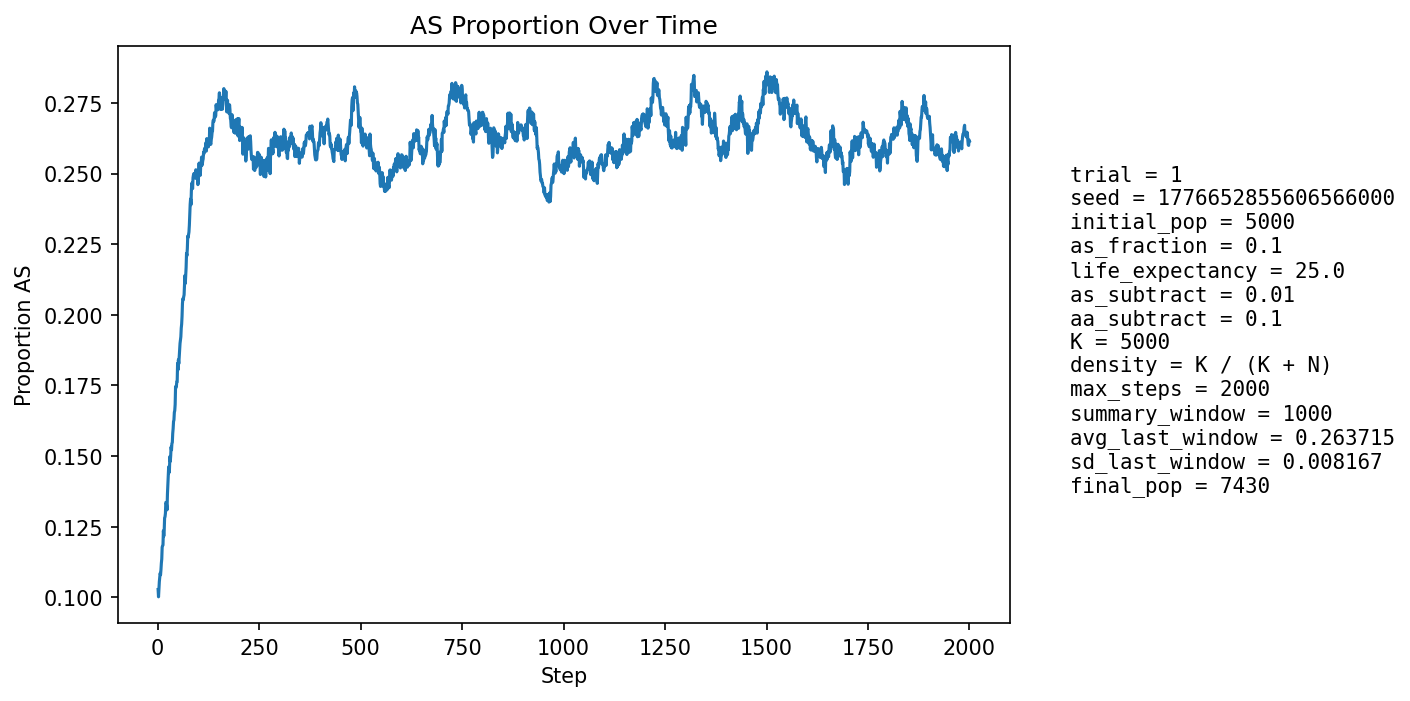

The data file committed next to this chart (first rows):
step, population_size, births, newborn_AA, newborn_AS, newborn_SS, prop_newborn_AA, prop_newborn_AS, prop_newborn_SS, prop_repro_AA, prop_repro_AS, prop_AS_population
1, 5315, 1294, 1156, 137, 1, 0.8934, 0.1059, 0.0007728, 0.9007, 0.09927, 0.1027
2, 5403, 1255, 1150, 103, 2, 0.9163, 0.08207, 0.001594, 0.9004, 0.09961, 0.1001
3, 5488, 1245, 1126, 118, 1, 0.9044, 0.09478, 0.0008032, 0.9004, 0.09961, 0.1026
4, 5537, 1209, 1081, 124, 4, 0.8941, 0.1026, 0.003309, 0.8966, 0.1034, 0.1055
5, 5645, 1255, 1123, 126, 6, 0.8948, 0.1004, 0.004781, 0.8919, 0.1081, 0.1068
6, 5752, 1281, 1147, 132, 2, 0.8954, 0.103, 0.001561, 0.8937, 0.1063, 0.1085
7, 5857, 1302, 1178, 122, 2, 0.9048, 0.0937, 0.001536, 0.8925, 0.1075, 0.1079
8, 5952, 1313, 1177, 131, 5, 0.8964, 0.09977, 0.003808, 0.8895, 0.1105, 0.1097
9, 6051, 1330, 1185, 142, 3, 0.891, 0.1068, 0.002256, 0.8871, 0.1129, 0.112
10, 6148, 1348, 1198, 144, 6, 0.8887, 0.1068, 0.004451, 0.8849, 0.1151, 0.1135
11, 6253, 1367, 1201, 164, 2, 0.8786, 0.12, 0.001463, 0.8852, 0.1148, 0.1177
12, 6362, 1393, 1238, 153, 2, 0.8887, 0.1098, 0.001436, 0.8851, 0.1149, 0.1182
13, 6433, 1389, 1233, 147, 9, 0.8877, 0.1058, 0.006479, 0.8837, 0.1163, 0.1185
14, 6508, 1394, 1210, 177, 7, 0.868, 0.127, 0.005022, 0.8811, 0.1189, 0.1235
15, 6579, 1404, 1250, 148, 6, 0.8903, 0.1054, 0.004274, 0.8771, 0.1229, 0.1216
16, 6645, 1419, 1249, 162, 8, 0.8802, 0.1142, 0.005638, 0.8761, 0.1239, 0.1236
17, 6707, 1426, 1233, 187, 6, 0.8647, 0.1311, 0.004208, 0.8756, 0.1244, 0.1281
18, 6764, 1434, 1255, 172, 7, 0.8752, 0.1199, 0.004881, 0.871, 0.129, 0.1285
19, 6817, 1438, 1261, 171, 6, 0.8769, 0.1189, 0.004172, 0.8709, 0.1291, 0.1297
20, 6866, 1445, 1249, 190, 6, 0.8644, 0.1315, 0.004152, 0.8688, 0.1312, 0.1336
21, 6911, 1450, 1269, 174, 7, 0.8752, 0.12, 0.004828, 0.8649, 0.1351, 0.1334
22, 6954, 1455, 1287, 164, 4, 0.8845, 0.1127, 0.002749, 0.8636, 0.1364, 0.1326
23, 6989, 1460, 1300, 154, 6, 0.8904, 0.1055, 0.00411, 0.863, 0.137, 0.1309
24, 7023, 1463, 1257, 202, 4, 0.8592, 0.1381, 0.002734, 0.8598, 0.1402, 0.1366
25, 7057, 1467, 1257, 205, 5, 0.8569, 0.1397, 0.003408, 0.8588, 0.1412, 0.1397
26, 7085, 1471, 1248, 216, 7, 0.8484, 0.1468, 0.004759, 0.8604, 0.1396, 0.1435
27, 7115, 1472, 1255, 212, 5, 0.8526, 0.144, 0.003397, 0.8623, 0.1377, 0.1462
28, 7135, 1476, 1288, 178, 10, 0.8726, 0.1206, 0.006775, 0.858, 0.142, 0.1441
29, 7160, 1480, 1284, 191, 5, 0.8676, 0.1291, 0.003378, 0.855, 0.145, 0.1455
30, 7176, 1482, 1256, 219, 7, 0.8475, 0.1478, 0.004723, 0.8502, 0.1498, 0.1498
31, 7198, 1484, 1289, 190, 5, 0.8686, 0.128, 0.003369, 0.8467, 0.1533, 0.1481
32, 7209, 1485, 1273, 206, 6, 0.8572, 0.1387, 0.00404, 0.8482, 0.1518, 0.1501
33, 7225, 1487, 1260, 219, 8, 0.8473, 0.1473, 0.00538, 0.8477, 0.1523, 0.1532
34, 7236, 1490, 1282, 197, 11, 0.8604, 0.1322, 0.007383, 0.8427, 0.1573, 0.1522
35, 7247, 1491, 1267, 215, 9, 0.8498, 0.1442, 0.006036, 0.8419, 0.1581, 0.1544
36, 7255, 1492, 1274, 205, 13, 0.8539, 0.1374, 0.008713, 0.8418, 0.1582, 0.1548
37, 7266, 1494, 1258, 226, 10, 0.842, 0.1513, 0.006693, 0.8394, 0.1606, 0.158
38, 7278, 1494, 1261, 224, 9, 0.844, 0.1499, 0.006024, 0.8412, 0.1588, 0.1597
39, 7287, 1494, 1255, 231, 8, 0.84, 0.1546, 0.005355, 0.8403, 0.1597, 0.1622
40, 7299, 1495, 1269, 221, 5, 0.8488, 0.1478, 0.003344, 0.8388, 0.1612, 0.1628
41, 7301, 1495, 1252, 235, 8, 0.8375, 0.1572, 0.005351, 0.8352, 0.1648, 0.1655
42, 7304, 1496, 1257, 226, 13, 0.8402, 0.1511, 0.00869, 0.834, 0.166, 0.1661
43, 7311, 1498, 1251, 235, 12, 0.8351, 0.1569, 0.008011, 0.8305, 0.1695, 0.1682
44, 7316, 1499, 1216, 270, 13, 0.8112, 0.1801, 0.008672, 0.8296, 0.1704, 0.1745
45, 7325, 1499, 1250, 240, 9, 0.8339, 0.1601, 0.006004, 0.8278, 0.1722, 0.1742
46, 7328, 1498, 1255, 235, 8, 0.8378, 0.1569, 0.00534, 0.8262, 0.1738, 0.1747
47, 7335, 1499, 1252, 240, 7, 0.8352, 0.1601, 0.00467, 0.8244, 0.1756, 0.1763
48, 7339, 1501, 1256, 231, 14, 0.8368, 0.1539, 0.009327, 0.8171, 0.1829, 0.1763
49, 7340, 1502, 1212, 276, 14, 0.8069, 0.1838, 0.009321, 0.816, 0.184, 0.1828
50, 7342, 1503, 1251, 234, 18, 0.8323, 0.1557, 0.01198, 0.8153, 0.1847, 0.1805
51, 7344, 1504, 1227, 260, 17, 0.8158, 0.1729, 0.0113, 0.8149, 0.1851, 0.1841
52, 7352, 1503, 1255, 238, 10, 0.835, 0.1583, 0.006653, 0.8149, 0.1851, 0.1827
53, 7345, 1503, 1228, 254, 21, 0.817, 0.169, 0.01397, 0.8099, 0.1901, 0.1849
54, 7354, 1504, 1227, 264, 13, 0.8158, 0.1755, 0.008644, 0.8104, 0.1896, 0.1874
55, 7353, 1504, 1218, 271, 15, 0.8098, 0.1802, 0.009973, 0.8078, 0.1922, 0.1899
56, 7359, 1504, 1226, 263, 15, 0.8152, 0.1749, 0.009973, 0.8103, 0.1897, 0.1909
57, 7362, 1502, 1226, 265, 11, 0.8162, 0.1764, 0.007324, 0.8088, 0.1912, 0.1922
58, 7364, 1503, 1212, 277, 14, 0.8064, 0.1843, 0.009315, 0.8062, 0.1938, 0.1953
59, 7372, 1504, 1222, 274, 8, 0.8125, 0.1822, 0.005319, 0.8024, 0.1976, 0.1967
60, 7368, 1504, 1207, 285, 12, 0.8025, 0.1895, 0.007979, 0.8001, 0.1999, 0.1995
... 1,940 more rows
